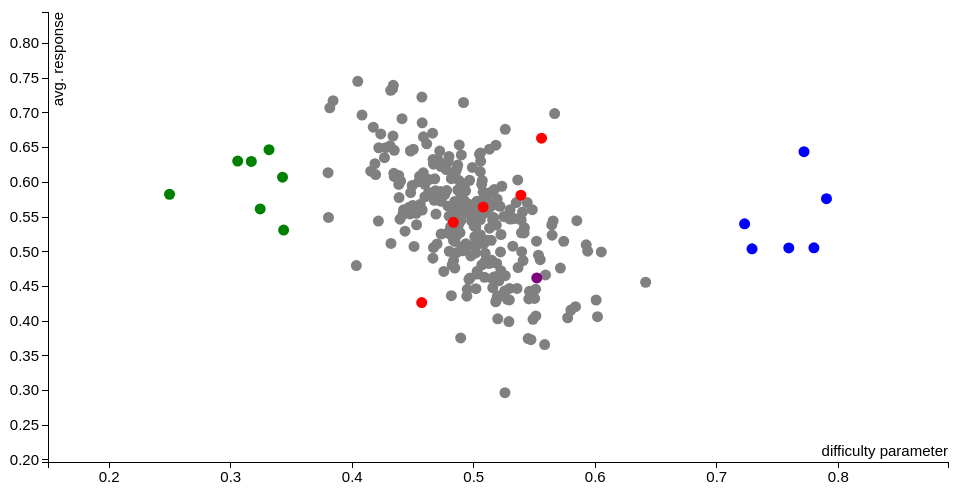
D3 v3 page, settled after 360 driven frames (6 s of simulated time); the page loaded 1 data file(s).


			d3.selection.prototype.moveToFront = function() {
				return this.each(function(){
					this.parentNode.appendChild(this);
				});
			};

			d3.csv('./SVD.csv', function loadCallback(error, data) {
				data.forEach(function(d) { // convert strings to numbers
					d.response = +d.response;
					d.difficulty = +d.difficulty;
				});
				makeVis(data);
			});

		  var makeVis = function(data) {
			  // Common pattern for defining vis size and margins
			  var margin = { top: 20, right: 20, bottom: 30, left: 40 },
				  width  = 960 - margin.left - margin.right,
				  height = 500 - margin.top - margin.bottom;

			  // Add the visualization svg canvas to the vis-container <div>
			  var canvas = d3.select("#vis-container").append("svg")
				  .attr("width",  width  + margin.left + margin.right)
				  .attr("height", height + margin.top  + margin.bottom)
				.append("g")
				  .attr("transform", "translate(" + margin.left + "," + margin.top + ")");

			  // Define our scales
			  var colorScale = d3.scale.category10();

			  var xScale = d3.scale.linear()
				  .domain([ d3.min(data, function(d) { return d.difficulty; }) - 0.1,
							d3.max(data, function(d) { return d.difficulty; }) + 0.1 ])
				  .range([0, width]);

			  var yScale = d3.scale.linear()
				  .domain([ d3.min(data, function(d) { return d.response; }) - 0.1,
							d3.max(data, function(d) { return d.response; }) + 0.1 ])
				  .range([height, 0]); // flip order because y-axis origin is upper LEFT

			  // Define our axes
			  var xAxis = d3.svg.axis()
				  .scale(xScale)
				  .orient('bottom');

			  var yAxis = d3.svg.axis()
				  .scale(yScale)
				  .orient('left');

			  // Add x-axis to the canvas
			  canvas.append("g")
				  .attr("class", "x axis")
				  .attr("transform", "translate(0," + height + ")") // move axis to the bottom of the canvas
				  .call(xAxis)
				.append("text")
				  .attr("class", "label")
				  .attr("x", width) // x-offset from the xAxis, move label all the way to the right
				  .attr("y", -6)    // y-offset from the xAxis, moves text UPWARD!
				  .style("text-anchor", "end") // right-justify text
				  .text("difficulty parameter");

			  // Add y-axis to the canvas
			  canvas.append("g")
				  .attr("class", "y axis") // .orient('left') took care of axis positioning for us
				  .call(yAxis)
				.append("text")
				  .attr("class", "label")
				  .attr("transform", "rotate(-90)") // although axis is rotated, text is not
				  .attr("y", 15) // y-offset from yAxis, moves text to the RIGHT because it's rotated, and positive y is DOWN
				  .style("text-anchor", "end")
				  .text("avg. response");

			  // Add the tooltip container to the vis container
			  // it's invisible and its position/contents are defined during mouseover
			  var tooltip = d3.select("#vis-container").append("div")
				  .attr("class", "tooltip")
				  .style("opacity", 0);

			  // tooltip mouseover event handler
			  var tipMouseover = function(d) {
				  var color = colorScale(d.user);
				  var html  = "<b> User ID: </b>" + d.user + "<br/>" +
							  "<b> difficulty: </b>" + d.difficulty + "<br/>" +
							  "<b> response: </b>" + d.response;

				  tooltip.html(html)
					  .style("left", (d3.event.pageX + 15) + "px")
					  .style("top", (d3.event.pageY - 28) + "px")
					  .transition()
					  .duration(200) // ms
					  .style("opacity", .9)
			  };
			  // tooltip mouseout event handler
			  var tipMouseout = function(d) {
				  tooltip.transition()
					  .duration(300) // ms
					  .style("opacity", 0); // don't care about position!
			  };

			  // Add data points!
			  canvas.selectAll(".dot")
				  .data(data)
				  .enter().append("circle")
				  .attr("class", "dot")
				  .attr("r", 5.5) // radius size, could map to another data dimension
				  .attr("cx", function(d) { return xScale( d.difficulty ); })     // x position
				  .attr("cy", function(d) { return yScale( d.response ); })  // y position
				  .style("fill", function(d) { 
				  	if (["232","291","153","48","156"].includes(d.user)) { 
				  		return 'red';
				  	} else if (["1","94","152","480","215","555"].includes(d.user)) {
				  		return 'blue';
				  	} else if (["302","435","290","300","315","359","346"].includes(d.user)) {
				  		return 'green';
				  	} else if (["365"].includes(d.user)) {
			  			return 'purple';
			  		} else {
			  			return 'grey';
			  		}
				  })
				  .on("mouseover", tipMouseover)
				  .on("mouseout", tipMouseout);

				  d3.selectAll('circle').each(function(d,i) { 
						if (["232","291","153","48","156","1","94","152","480","215","555","302","435","290","300","315","359","346","365"].includes(d.user)) { 
							var sel = d3.select(this);
							sel.moveToFront();
						}
					});
		  };

		

### data: SVD.csv
user, difficulty, response
1, 0.7903, 0.5764
100, 0.4761, 0.5823
101, 0.4798, 0.5512
102, 0.4193, 0.6112
103, 0.517, 0.5898
104, 0.4788, 0.5656
105, 0.4868, 0.625
106, 0.4483, 0.5645
107, 0.4816, 0.6053
108, 0.5172, 0.464
11, 0.5393, 0.5273
110, 0.4785, 0.527
111, 0.4844, 0.4764
113, 0.5018, 0.4467
114, 0.4876, 0.6031
116, 0.4753, 0.4716
117, 0.5057, 0.6305
119, 0.4898, 0.6395
12, 0.5299, 0.5603
121, 0.4613, 0.6556
123, 0.4173, 0.6795
128, 0.4385, 0.5781
129, 0.4422, 0.5603
131, 0.4342, 0.6131
132, 0.5077, 0.586
134, 0.4529, 0.5388
136, 0.503, 0.4677
137, 0.5161, 0.5679
139, 0.5653, 0.5444
14, 0.4911, 0.5844
140, 0.5217, 0.5654
141, 0.4689, 0.5543
142, 0.441, 0.6917
144, 0.476, 0.6255
146, 0.4494, 0.5955
148, 0.4598, 0.5971
149, 0.4903, 0.5532
152, 0.7718, 0.6442
153, 0.4572, 0.4266
154, 0.508, 0.5551
155, 0.5321, 0.508
156, 0.5077, 0.5643
16, 0.4335, 0.6667
162, 0.5007, 0.5368
165, 0.4481, 0.5852
166, 0.4346, 0.6083
167, 0.4698, 0.5112
177, 0.5224, 0.5248
178, 0.5417, 0.5347
183, 0.5193, 0.5758
19, 0.5164, 0.5492
190, 0.4628, 0.5853
191, 0.5773, 0.4047
195, 0.5042, 0.5186
196, 0.4979, 0.5515
197, 0.4908, 0.5013
202, 0.4666, 0.633
21, 0.4799, 0.5006
211, 0.4503, 0.6477
212, 0.4383, 0.61
... 240 more rows